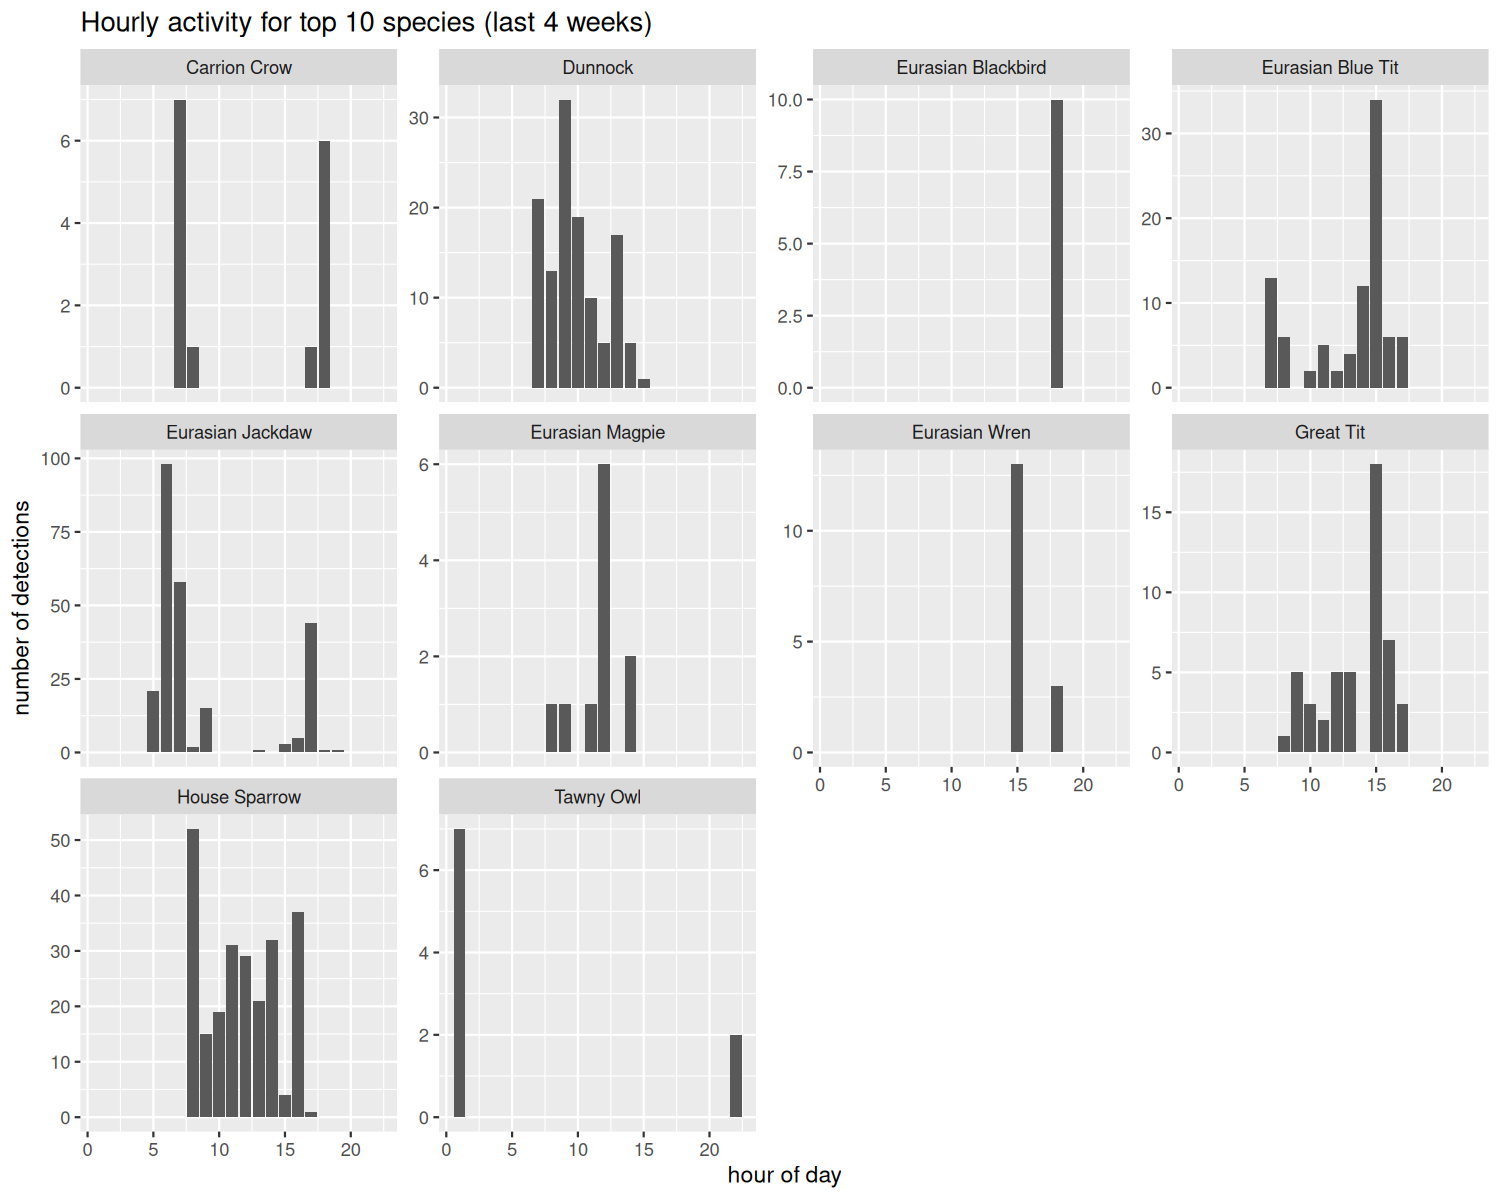

Values plotted in this chart, from the file beside it:
species, hour, n_detections
Carrion Crow, 7, 7
Carrion Crow, 8, 1
Carrion Crow, 17, 1
Carrion Crow, 18, 6
Dunnock, 7, 21
Dunnock, 8, 13
Dunnock, 9, 32
Dunnock, 10, 19
Dunnock, 11, 10
Dunnock, 12, 5
Dunnock, 13, 17
Dunnock, 14, 5
Dunnock, 15, 1
Eurasian Blackbird, 18, 10
Eurasian Blue Tit, 7, 13
Eurasian Blue Tit, 8, 6
Eurasian Blue Tit, 10, 2
Eurasian Blue Tit, 11, 5
Eurasian Blue Tit, 12, 2
Eurasian Blue Tit, 13, 4
Eurasian Blue Tit, 14, 12
Eurasian Blue Tit, 15, 34
Eurasian Blue Tit, 16, 6
Eurasian Blue Tit, 17, 6
Eurasian Jackdaw, 5, 21
Eurasian Jackdaw, 6, 98
Eurasian Jackdaw, 7, 58
Eurasian Jackdaw, 8, 2
Eurasian Jackdaw, 9, 15
Eurasian Jackdaw, 13, 1
Eurasian Jackdaw, 15, 3
Eurasian Jackdaw, 16, 5
Eurasian Jackdaw, 17, 44
Eurasian Jackdaw, 18, 1
Eurasian Jackdaw, 19, 1
Eurasian Magpie, 8, 1
Eurasian Magpie, 9, 1
Eurasian Magpie, 11, 1
Eurasian Magpie, 12, 6
Eurasian Magpie, 14, 2
Eurasian Wren, 15, 13
Eurasian Wren, 18, 3
Great Tit, 8, 1
Great Tit, 9, 5
Great Tit, 10, 3
Great Tit, 11, 2
Great Tit, 12, 5
Great Tit, 13, 5
Great Tit, 15, 18
Great Tit, 16, 7
Great Tit, 17, 3
House Sparrow, 8, 52
House Sparrow, 9, 15
House Sparrow, 10, 19
House Sparrow, 11, 31
House Sparrow, 12, 29
House Sparrow, 13, 21
House Sparrow, 14, 32
House Sparrow, 15, 4
House Sparrow, 16, 37
... 3 more rows
